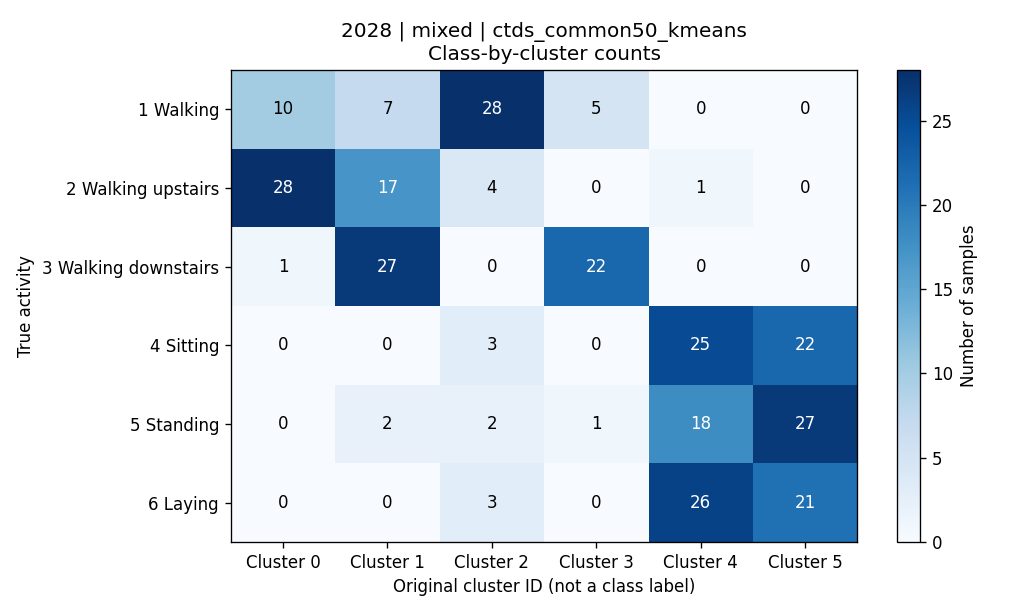

The data file committed next to this chart (first rows):
activity, activity_name, cluster_0, cluster_1, cluster_2, cluster_3, cluster_4, cluster_5, total
1, 平地走路, 10, 7, 28, 5, 0, 0, 50
2, 上楼, 28, 17, 4, 0, 1, 0, 50
3, 下楼, 1, 27, 0, 22, 0, 0, 50
4, 坐着, 0, 0, 3, 0, 25, 22, 50
5, 站着, 0, 2, 2, 1, 18, 27, 50
6, 躺着, 0, 0, 3, 0, 26, 21, 50
